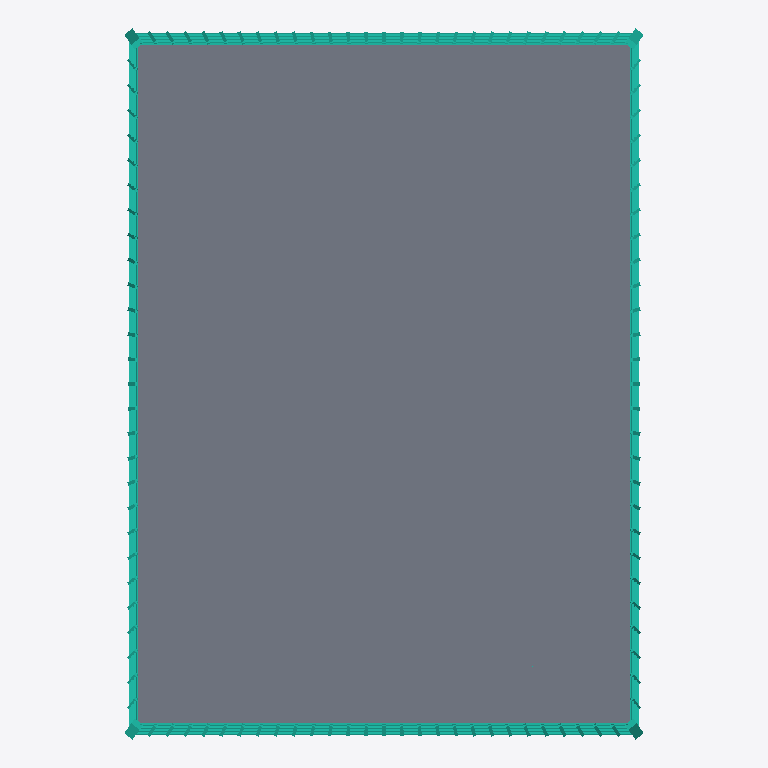
Plan cut of the same IFC building model at storey 'Level 004' (level 14.40 m, cut at 15.80 m), seen from above with north up, elements coloured by IFC class: 4 curtain walls (teal), 1 slab (grey). Cut surfaces are drawn darker.
Extent 51.4 m × 70.4 m × 508.2 m (x, y, z). Storeys (64): Level 001 at 0.00 m; Level 002 at 4.80 m; Level 003 at 9.60 m; Level 004 at 14.40 m; Level 005 at 19.20 m; Level 006 at 24.00 m; Level 007 at 28.80 m; Level 008 at 33.60 m; Level 009 at 38.40 m; Level 010 at 43.20 m; Level 011 at 48.00 m; Level 012 at 52.80 m; Level 013 at 57.60 m; Level 014 at 62.40 m; Level 015 at 67.20 m; Level 016 at 72.00 m. Elements (202): 101 IfcSlab, 44 IfcCurtainWall, 26 IfcMember, 17 IfcBuildingElementPart, 10 IfcRoof, 4 IfcPlate.

HEADER;
FILE_DESCRIPTION(('ViewDefinition[DesignTransferView]'),'2;1');
FILE_NAME('/dev/null','2026-09-14T12:16:50+03:00',(''),(''),'IfcOpenShell 0.8.5','IfcOpenShell 0.8.5','Nobody');
FILE_SCHEMA(('IFC4'));
ENDSEC;
DATA;
#1=IFCPROJECT('1PjYOFraPCtBAfaAOmpEM$',$,'Photograph-derived tiered tower',$,$,$,$,(#10),#5);
#12=IFCSITE('3DcAUo4qPEvQ7k$z7awwsb',$,'Site',$,$,$,$,$,$,$,$,$,$,$);
#13=IFCBUILDING('3qmgjT1GPE5AghMfi_X1mO',$,'Tiered tower reconstruction',$,$,$,$,$,$,$,$,$);
#14=IFCBUILDINGSTOREY('13gEY$aMT9Pwo8brZxTOlb',$,'Level 001',$,$,$,$,$,$,0.0);
#15=IFCBUILDINGSTOREY('3MdV5wbd1B7AWPCR3nMxsa',$,'Level 002',$,$,$,$,$,$,4.8);
#16=IFCBUILDINGSTOREY('3cPyHJeBL6KxRWEVxt3ULq',$,'Level 003',$,$,$,$,$,$,9.6);
#17=IFCBUILDINGSTOREY('2vE2cfR695IvaxkU0WF9YR',$,'Level 004',$,$,$,$,$,$,14.4);
#18=IFCBUILDINGSTOREY('0oDDVVm65BPAIff$pk4dkP',$,'Level 005',$,$,$,$,$,$,19.2);
#19=IFCBUILDINGSTOREY('0PKUUzoSP3luWG6YskBlw6',$,'Level 006',$,$,$,$,$,$,24.0);
#20=IFCBUILDINGSTOREY('0cX4IEry15UxaTqm_2_Bwz',$,'Level 007',$,$,$,$,$,$,28.8);
#21=IFCBUILDINGSTOREY('2K5Xh6LTX7eQiYoKGfIsCg',$,'Level 008',$,$,$,$,$,$,33.6);
#22=IFCBUILDINGSTOREY('1RC9uT10n5CufMzHsN5IOg',$,'Level 009',$,$,$,$,$,$,38.4);
#23=IFCBUILDINGSTOREY('37krgsao91JALtTBmEEnpZ',$,'Level 010',$,$,$,$,$,$,43.2);
#24=IFCBUILDINGSTOREY('3x3x8jqrPBeB3eZuw7Ihpc',$,'Level 011',$,$,$,$,$,$,48.0);
#25=IFCBUILDINGSTOREY('3VvG3JXvf85RAOwf3RDoOJ',$,'Level 012',$,$,$,$,$,$,52.8);
#26=IFCBUILDINGSTOREY('2BLJrGnFXDG94tqfaBTgDu',$,'Level 013',$,$,$,$,$,$,57.6);
#27=IFCBUILDINGSTOREY('0Y4L_H6l9C2BrAB0Bb_rJW',$,'Level 014',$,$,$,$,$,$,62.4);
#28=IFCBUILDINGSTOREY('2MtlXwWbbETxQ_J$QLEL5v',$,'Level 015',$,$,$,$,$,$,67.2);
#29=IFCBUILDINGSTOREY('2uC0sN9En2qebpp80Ih51G',$,'Level 016',$,$,$,$,$,$,72.0);
#30=IFCBUILDINGSTOREY('3UEENAYbLEDgBzaIXbGNi4',$,'Level 017',$,$,$,$,$,$,76.8);
#31=IFCBUILDINGSTOREY('2Z0MaTYUf4UQ7fqiQ8AzsZ',$,'Level 018',$,$,$,$,$,$,81.6);
#32=IFCBUILDINGSTOREY('1XGduaSJz2CRFAVZFI26c$',$,'Level 019',$,$,$,$,$,$,86.4);
#33=IFCBUILDINGSTOREY('11r8VbgAX6COWuz3uB4lC_',$,'Level 020',$,$,$,$,$,$,91.2);
#34=IFCBUILDINGSTOREY('0x3mN3L5XECwK8eMAFKl_w',$,'Level 021',$,$,$,$,$,$,96.0);
#35=IFCBUILDINGSTOREY('2MzhSAuw9B6fy46yfx0s2w',$,'Level 022',$,$,$,$,$,$,100.8);
#36=IFCBUILDINGSTOREY('1BqwL5zvj09xbr2rH4iMF5',$,'Level 023',$,$,$,$,$,$,105.6);
#37=IFCBUILDINGSTOREY('22tZuyNP9ALvez0uPPVvEx',$,'Level 024',$,$,$,$,$,$,110.4);
#38=IFCBUILDINGSTOREY('0ZDUHoAe11QB71mHEgZuex',$,'Level 025',$,$,$,$,$,$,115.2);
#39=IFCBUILDINGSTOREY('3qCLa5B257PR8GtIVcTTec',$,'Level 026',$,$,$,$,$,$,120.0);
#40=IFCBUILDINGSTOREY('3n7lh3qHn4rR8Yl0C$$OY5',$,'Level 027',$,$,$,$,$,$,124.16939184805891);
#41=IFCBUILDINGSTOREY('06gQWh1t147RuAmUVCbVU2',$,'Level 028',$,$,$,$,$,$,128.33878369611782);
#42=IFCBUILDINGSTOREY('28tI_ke1rAZvX8FPLd4_D5',$,'Level 029',$,$,$,$,$,$,132.5081755441767);
#43=IFCBUILDINGSTOREY('0CBmV8wy59eR7rjMxEXS11',$,'Level 030',$,$,$,$,$,$,136.6775673922356);
#44=IFCBUILDINGSTOREY('3m_KnMSz1Cv9ZhjDizvMzD',$,'Level 031',$,$,$,$,$,$,140.8469592402945);
#45=IFCBUILDINGSTOREY('235EDUYijFDxHyDvzSWjLo',$,'Level 032',$,$,$,$,$,$,145.01635108835342);
#46=IFCBUILDINGSTOREY('0aA$TdvNr5dg$P0qN3UwbW',$,'Level 033',$,$,$,$,$,$,149.1857429364123);
#47=IFCBUILDINGSTOREY('1TYxp96kP0wOFeFCdXS6PH',$,'Level 034',$,$,$,$,$,$,153.3551347844712);
#48=IFCBUILDINGSTOREY('3VRCb27Qf8KAgTBPPg1Yq7',$,'Level 035',$,$,$,$,$,$,157.52452663253013);
#49=IFCBUILDINGSTOREY('0IBYYIiujA_w0de5Q$Fw1Q',$,'Level 036',$,$,$,$,$,$,161.69391848058902);
#50=IFCBUILDINGSTOREY('2b8aPBK7DEWQFliJxKS4c3',$,'Level 037',$,$,$,$,$,$,165.8633103286479);
#51=IFCBUILDINGSTOREY('2WaEwLil1BXBLPW0EiSiMl',$,'Level 038',$,$,$,$,$,$,170.03270217670683);
#52=IFCBUILDINGSTOREY('1YT40dk_X92u4pIdl$3Vr4',$,'Level 039',$,$,$,$,$,$,174.20209402476573);
#53=IFCBUILDINGSTOREY('2E1hSii2nF89O0QE9KRDvr',$,'Level 040',$,$,$,$,$,$,178.37148587282462);
#54=IFCBUILDINGSTOREY('1H6ZFp5ELAhxcrQfuzKZ86',$,'Level 041',$,$,$,$,$,$,182.54087772088351);
#55=IFCBUILDINGSTOREY('3rSVU$B6167wGHH8EAoBNE',$,'Level 042',$,$,$,$,$,$,186.7102695689424);
#56=IFCBUILDINGSTOREY('3Jxih6B0n7LQ6wNnCxt45H',$,'Level 043',$,$,$,$,$,$,190.87966141700133);
#57=IFCBUILDINGSTOREY('3gOhNF$g14F8HU1Pu4wUwC',$,'Level 044',$,$,$,$,$,$,195.04905326506022);
#58=IFCBUILDINGSTOREY('3uIpZPKan08A2cpFJ7ZT_g',$,'Level 045',$,$,$,$,$,$,199.21844511311912);
#59=IFCBUILDINGSTOREY('0eQZj4I1L9CR7unODWTb3j',$,'Level 046',$,$,$,$,$,$,203.38783696117804);
#60=IFCBUILDINGSTOREY('1UCcekA5b2IAYuttmrExth',$,'Level 047',$,$,$,$,$,$,207.55722880923693);
#61=IFCBUILDINGSTOREY('2mj3mTznv5gw7Ky23$BFeI',$,'Level 048',$,$,$,$,$,$,211.72662065729583);
#62=IFCBUILDINGSTOREY('0vjUvPf6X7aRHIMnZOc_f0',$,'Level 049',$,$,$,$,$,$,215.89601250535475);
#63=IFCBUILDINGSTOREY('23ywBAEu53Sh6n5FIJ1sRn',$,'Level 050',$,$,$,$,$,$,220.06540435341364);
#64=IFCBUILDINGSTOREY('07lrGKfMX8aAk7S5$t4uFw',$,'Level 051',$,$,$,$,$,$,224.23479620147253);
#65=IFCBUILDINGSTOREY('124PWQ9gPDZPVOVvuaH$dA',$,'Level 052',$,$,$,$,$,$,228.40418804953146);
#66=IFCBUILDINGSTOREY('28VKeQHp51Mfd9l8Z6zzhv',$,'Level 053',$,$,$,$,$,$,232.57357989759032);
#67=IFCBUILDINGSTOREY('2eO3id75X5RhXo1vvc_rp2',$,'Level 054',$,$,$,$,$,$,236.74297174564924);
#68=IFCBUILDINGSTOREY('1Hr8ig4WfD7ANw2e34upXa',$,'Level 055',$,$,$,$,$,$,240.91236359370814);
#69=IFCBUILDINGSTOREY('08nst1TtH4UBWVnO6QDr9I',$,'Level 056',$,$,$,$,$,$,245.08175544176703);
#70=IFCBUILDINGSTOREY('3Kt0iPsWb5pOKYbevE9r2$',$,'Level 057',$,$,$,$,$,$,249.25114728982595);
#71=IFCBUILDINGSTOREY('311XPIjzn4cxqCdlZLwJVm',$,'Level 058',$,$,$,$,$,$,253.42053913788484);
#72=IFCBUILDINGSTOREY('3ODsPO0PbAcw3b9V1lmz0W',$,'Level 059',$,$,$,$,$,$,257.58993098594374);
#73=IFCBUILDINGSTOREY('1a9ZKtVXDDpxK2dC7zhhGB',$,'Level 060',$,$,$,$,$,$,261.75932283400266);
#74=IFCBUILDINGSTOREY('1pUuPODsPBDxLnyl79l_It',$,'Level 061',$,$,$,$,$,$,265.9287146820616);
#75=IFCBUILDINGSTOREY('06tCO331fC1xOB5nmUgsMs',$,'Level 062',$,$,$,$,$,$,270.09810653012045);
#76=IFCBUILDINGSTOREY('2578kVYnDAwQTCCwGo6rsI',$,'Level 063',$,$,$,$,$,$,274.2674983781793);
#77=IFCBUILDINGSTOREY('3LqLjyto17FOl96ncaxmsr',$,'Level 064',$,$,$,$,$,$,278.43689022623823);
#1353=IFCSLAB('1Y$YrCjen6xu1lZx7S5RBv',$,'Level 004 assumed floorplate',$,$,#1372,#1365,$,.FLOOR.);
#62027=IFCCURTAINWALL('2Ma13o62zCx8C_02yvalOV',$,'Base curtain wall face 2',$,$,$,$,$,$);
#63099=IFCCURTAINWALL('3GfLHsroz1uxfGJEFv3Q3j',$,'Base curtain wall face 4',$,$,$,$,$,$);
#61491=IFCCURTAINWALL('0_wcp9jiHA3OhmzBZFkyi7',$,'Base curtain wall face 1',$,$,$,$,$,$);
#62563=IFCCURTAINWALL('0J5ln1fXXDnQ8vrc0137ZT',$,'Base curtain wall face 3',$,$,$,$,$,$);
ENDSEC;
